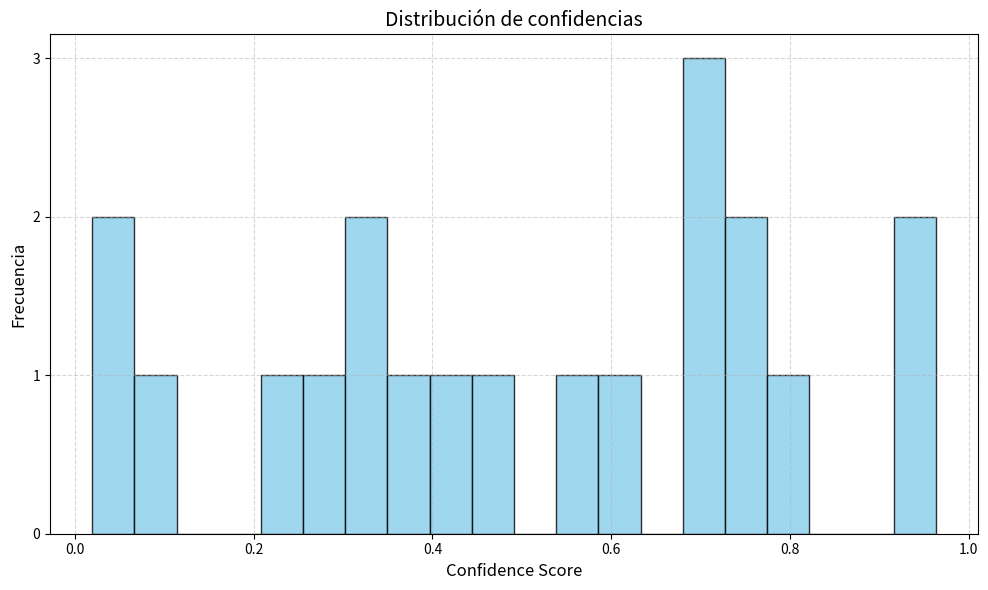

Write Python code to recreate this figure. (Note: this script raises an exception after producing the figure.)
import os

import matplotlib.pyplot as plt # para hacer un grafico de confianza de la prediccion de YOLO y asi saber que imagenes seleccionar
import numpy as np
from matplotlib import ticker


def make_plot(x, name, bins=20, fontsize=12, density=False):
    print(len(x))
    plt.figure(figsize=(10, 6))
    plt.hist(x, bins=bins, color='skyblue', edgecolor='black', alpha=0.8, density=density)
    plt.title('Distribución de confidencias', fontsize=fontsize+2)
    plt.xlabel('Confidence Score', fontsize=fontsize)
    plt.ylabel('Frecuencia' if not density else 'Densidad', fontsize=fontsize)
    plt.gca().yaxis.set_major_locator(ticker.MaxNLocator(integer=True))
    plt.grid(True, linestyle='--', alpha=0.5)
    plt.tight_layout()
    save_path = os.path.join(r'../../data/plots', f"{name}.png")
    plt.savefig(save_path, dpi=150)
    plt.close()

if __name__ == '__main__':
    # Ejemplo de uso
    x = np.random.rand(20)  # Datos de ejemplo
    name = 'confianza_yolo_plot'
    make_plot(x, name)
    print(f"Gráfico guardado en ../../data/plots/{name}")
